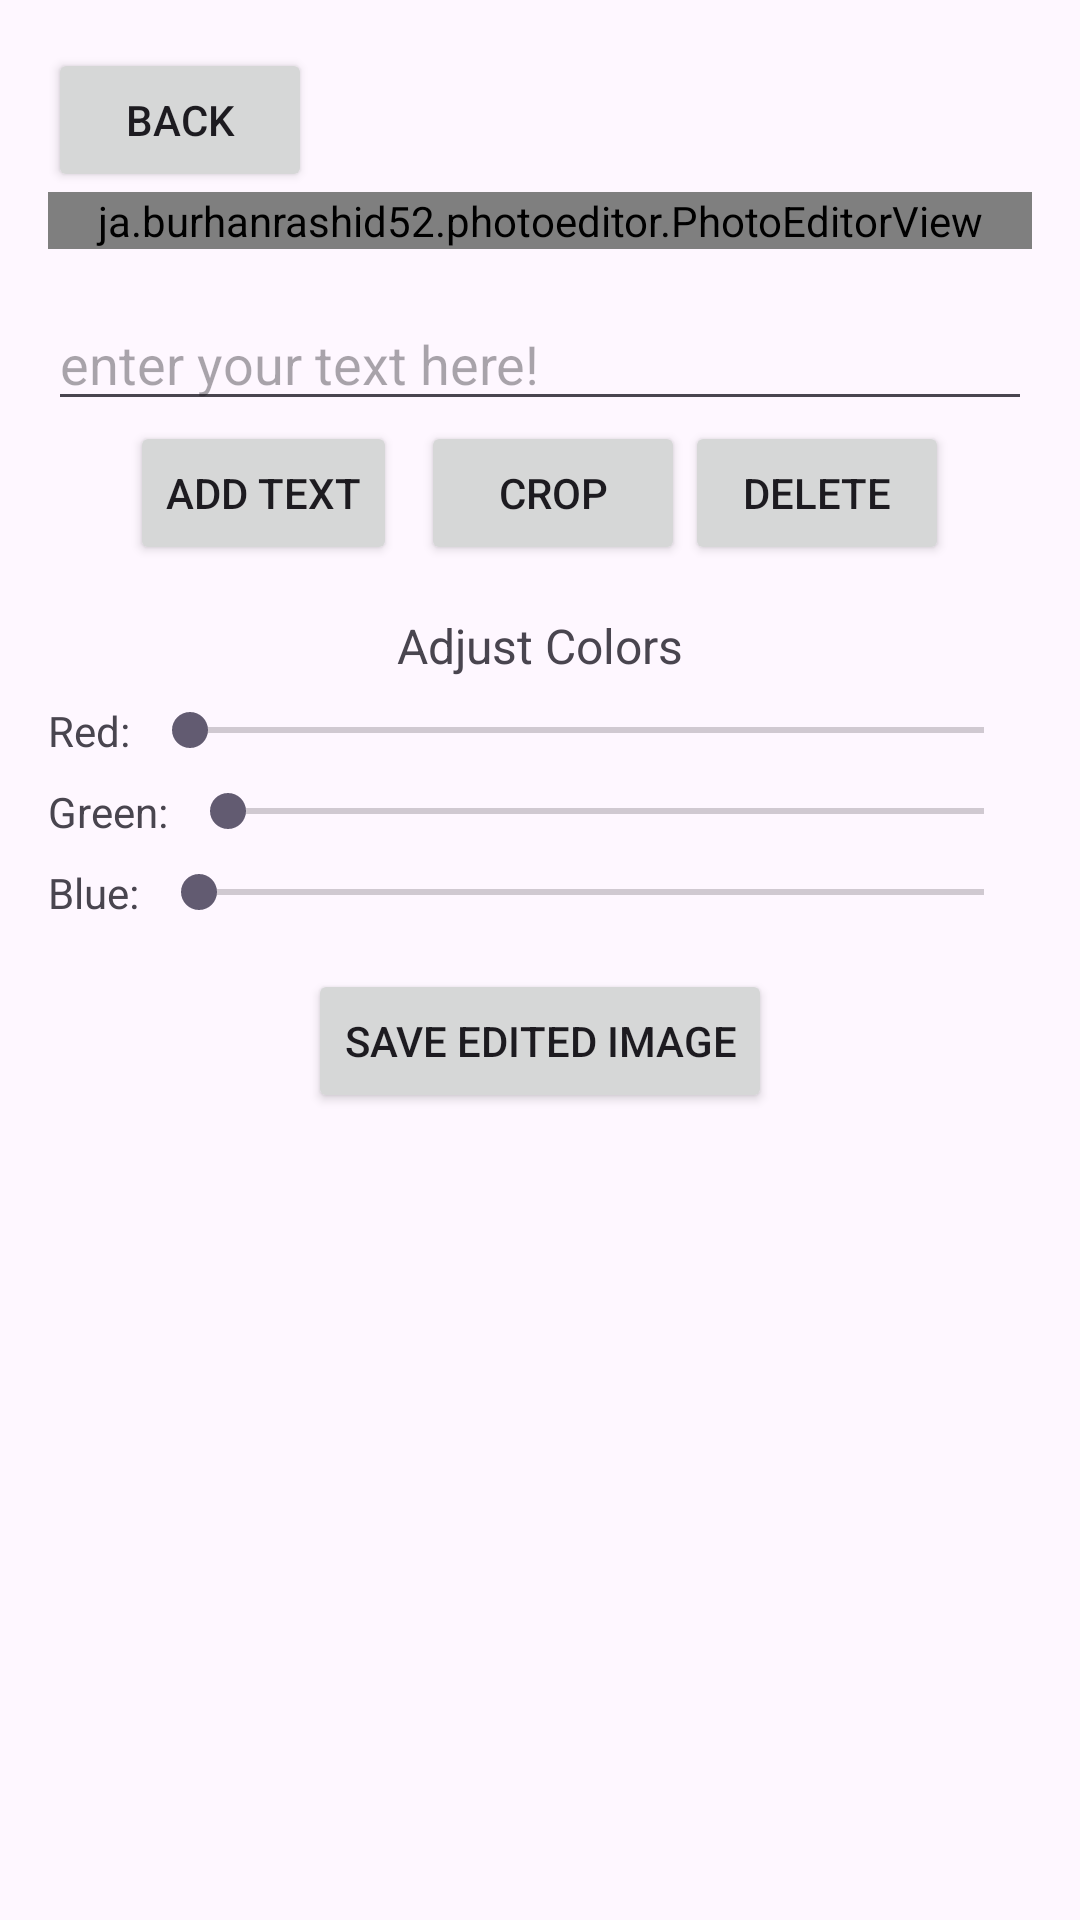

Here is an Android app screen rendered from its layout file. Give the layout XML and the strings, colors and styles it references.
<!-- AndroidManifest.xml: application theme Theme.PhotoApp_Main -->
<!-- res/layout/activity_edit_image.xml -->
<LinearLayout xmlns:android="http://schemas.android.com/apk/res/android"
    xmlns:tools="http://schemas.android.com/tools"
    android:layout_width="match_parent"
    android:layout_height="match_parent"
    android:orientation="vertical"
    android:padding="16dp">

    
    <Button
        android:id="@+id/btnBack"
        android:layout_width="wrap_content"
        android:layout_height="wrap_content"
        android:layout_gravity="start"
        android:text="Back" />

    <ja.burhanrashid52.photoeditor.PhotoEditorView
        android:id="@+id/photoEditorView"
        android:layout_width="match_parent"
        android:layout_height="wrap_content"
        android:layout_marginBottom="16dp"
        android:scaleType="fitXY" />

    <EditText
        android:id="@+id/edtInputText"
        android:layout_width="match_parent"
        android:layout_height="wrap_content"
        android:hint="enter your text here!"
        tools:ignore="HardcodedText" />

    <LinearLayout
        android:layout_width="match_parent"
        android:layout_height="wrap_content"
        android:layout_marginBottom="16dp"
        android:gravity="center_horizontal"
        android:orientation="horizontal">

        <Button
            android:id="@+id/btnAddText"
            android:layout_width="wrap_content"
            android:layout_height="wrap_content"
            android:layout_marginEnd="8dp"
            android:text="Add Text" />

        <Button
            android:id="@+id/btnCrop"
            android:layout_width="wrap_content"
            android:layout_height="wrap_content"
            android:text="Crop" />

        <Button
            android:id="@+id/btnDelete"
            android:layout_width="wrap_content"
            android:layout_height="wrap_content"
            android:text="Delete" />
    </LinearLayout>

    <TextView
        android:layout_width="wrap_content"
        android:layout_height="wrap_content"
        android:layout_gravity="center_horizontal"
        android:layout_marginBottom="8dp"
        android:text="Adjust Colors"
        android:textSize="16sp" />

    <LinearLayout
        android:layout_width="match_parent"
        android:layout_height="wrap_content"
        android:gravity="center"
        android:orientation="horizontal">

        <TextView
            android:layout_width="wrap_content"
            android:layout_height="wrap_content"
            android:layout_marginEnd="4dp"
            android:text="Red:" />

        <SeekBar
            android:id="@+id/seekBarRed"
            android:layout_width="0dp"
            android:layout_height="wrap_content"
            android:layout_weight="1"
            android:max="255" />
    </LinearLayout>

    <LinearLayout
        android:layout_width="match_parent"
        android:layout_height="wrap_content"
        android:layout_marginTop="8dp"
        android:gravity="center"
        android:orientation="horizontal">

        <TextView
            android:layout_width="wrap_content"
            android:layout_height="wrap_content"
            android:layout_marginEnd="4dp"
            android:text="Green:" />

        <SeekBar
            android:id="@+id/seekBarGreen"
            android:layout_width="0dp"
            android:layout_height="wrap_content"
            android:layout_weight="1"
            android:max="255" />
    </LinearLayout>

    <LinearLayout
        android:layout_width="match_parent"
        android:layout_height="wrap_content"
        android:layout_marginTop="8dp"
        android:layout_marginBottom="16dp"
        android:gravity="center"
        android:orientation="horizontal">

        <TextView
            android:layout_width="wrap_content"
            android:layout_height="wrap_content"
            android:layout_marginEnd="4dp"
            android:text="Blue:" />

        <SeekBar
            android:id="@+id/seekBarBlue"
            android:layout_width="0dp"
            android:layout_height="wrap_content"
            android:layout_weight="1"
            android:max="255" />
    </LinearLayout>

    <Button
        android:id="@+id/btnSave"
        android:layout_width="wrap_content"
        android:layout_height="wrap_content"
        android:layout_gravity="center_horizontal"
        android:text="Save Edited Image" />
</LinearLayout>
<!-- resources referenced by this layout -->
<resources>
  <style name="Theme.PhotoApp_Main" parent="Base.Theme.PhotoApp_Main" />
  <style name="Base.Theme.PhotoApp_Main" parent="Theme.Material3.DayNight.NoActionBar">
          
          
      </style>
</resources>
